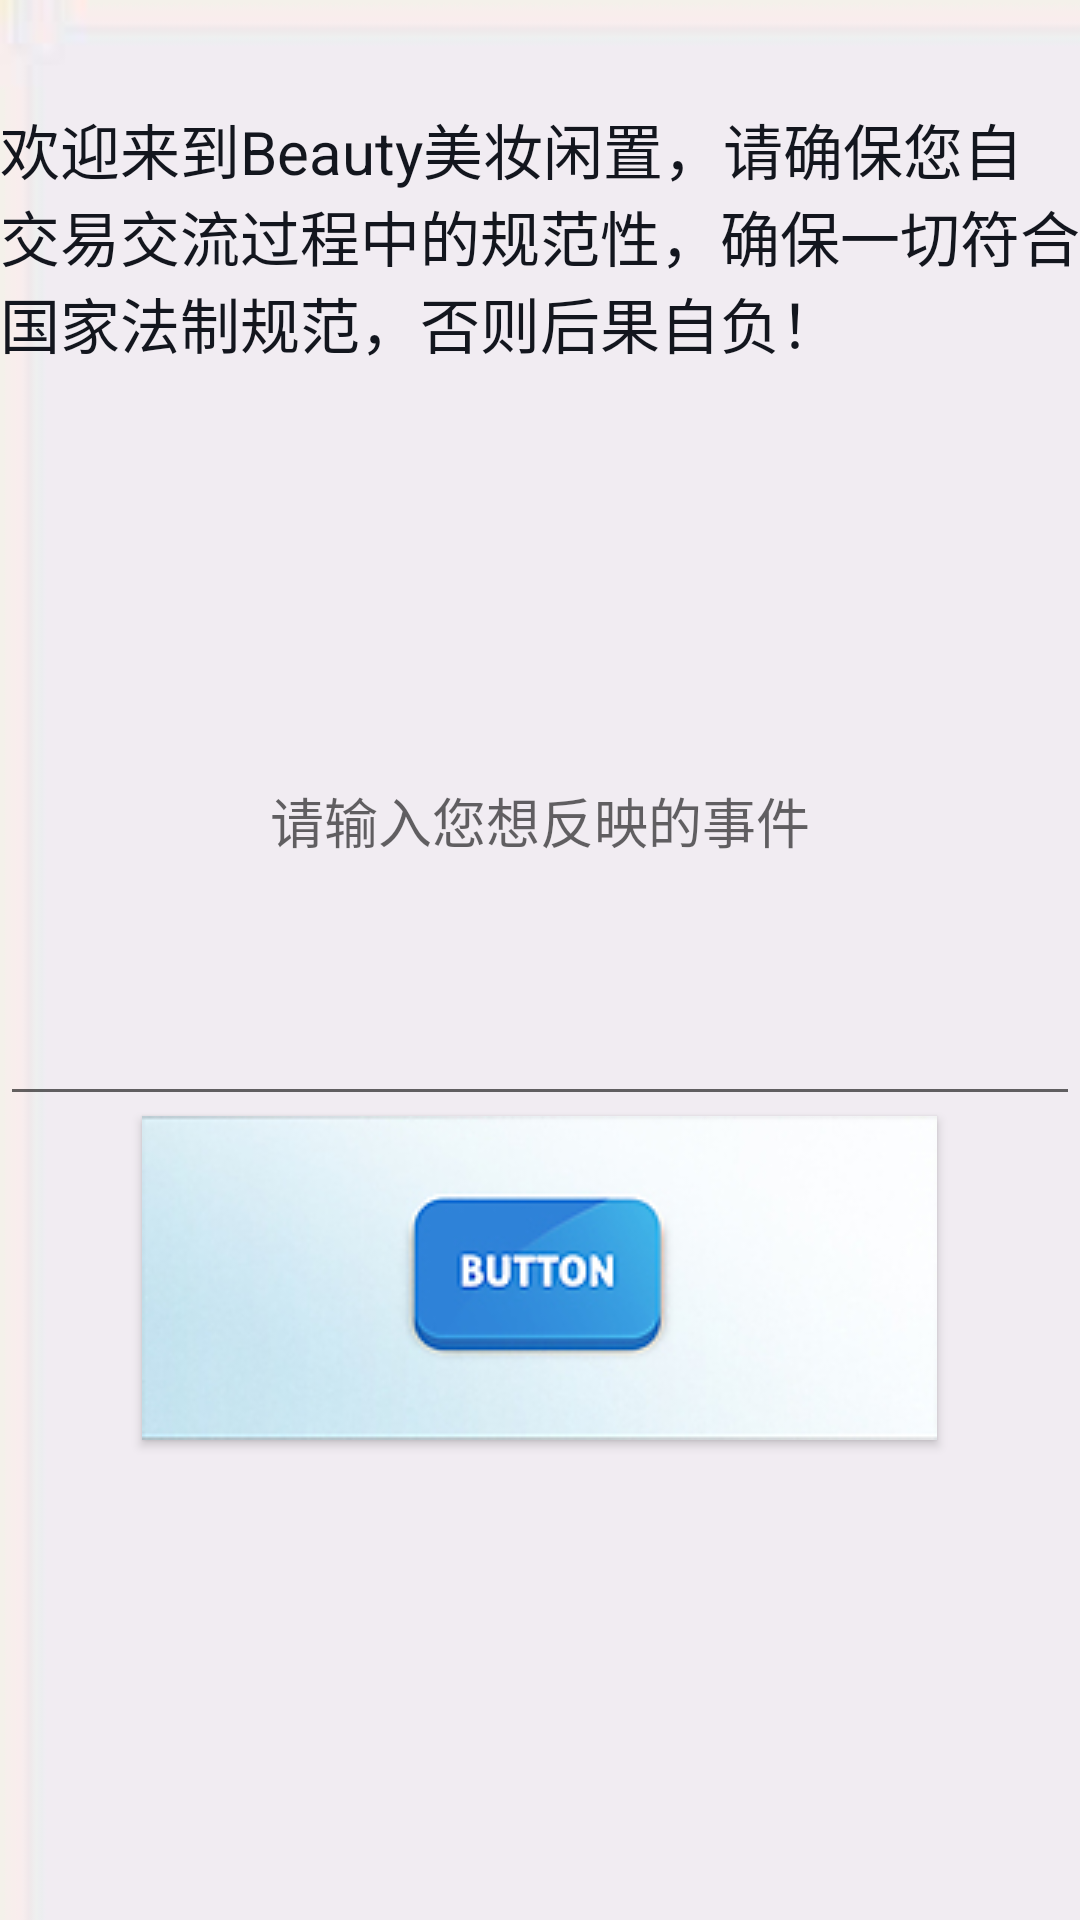

This screen was rendered from an Android layout file. Write that file and the resources it references.
<!-- AndroidManifest.xml: application theme AppTheme -->
<!-- res/layout/activity_chat.xml -->
<?xml version="1.0" encoding="utf-8"?>
<LinearLayout xmlns:android="http://schemas.android.com/apk/res/android"
    xmlns:app="http://schemas.android.com/apk/res-auto"
    xmlns:tools="http://schemas.android.com/tools"
    android:layout_width="match_parent"
    android:layout_height="match_parent"
    android:background="@drawable/chatbg"
    tools:context=".ChatActivity">


    <LinearLayout
        android:layout_width="match_parent"
        android:layout_height="match_parent"
        android:orientation="vertical">
        <TextView
            android:id="@+id/show"
            android:layout_width="match_parent"
            android:layout_height="wrap_content"
            android:text="欢迎来到Beauty美妆闲置，请确保您自交易交流过程中的规范性，确保一切符合国家法制规范，否则后果自负！"
            android:layout_marginTop="35sp"
            android:textSize="20dp"
            android:textColor="#13161e"/>

        <EditText
            android:id="@+id/write"
            android:layout_width="match_parent"
            android:layout_height="200dp"
            android:layout_marginTop="50dp"
            android:hint="请输入您想反映的事件"
            android:gravity="center"/>


        <Button
            android:id="@+id/handup"
            android:layout_width="wrap_content"
            android:layout_height="wrap_content"
            android:background="@drawable/btn2"
            android:layout_gravity="center"/>
    </LinearLayout>



</LinearLayout>
<!-- resources referenced by this layout -->
<resources>
  <!-- drawable btn2: png bitmap (drawable, 15893 bytes) -->
  <!-- drawable chatbg: png bitmap (drawable, 2387 bytes) -->
  <style name="AppTheme" parent="Theme.AppCompat.Light.DarkActionBar">
          
          <item name="colorPrimary">@color/colorPrimary</item>
          <item name="colorPrimaryDark">@color/colorPrimaryDark</item>
          <item name="colorAccent">@color/colorAccent</item>
      </style>
  <color name="colorPrimary">#FFA000</color>
  <color name="colorPrimaryDark">#FF5722</color>
  <color name="colorAccent">#D81B60</color>
</resources>
